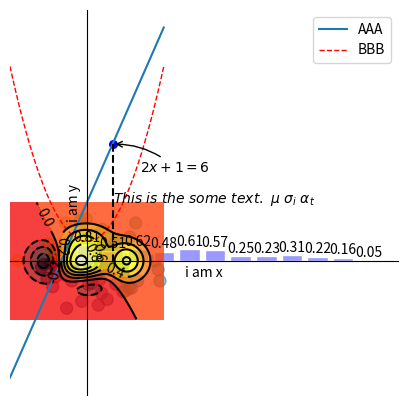

This chart was generated by the following Python code:
# encoding: utf-8
"""
[redacted]
@file: PandasTest8.py
@time: 2017/6/3 16:12
@desc:
"""
import pandas as pd
import numpy as np
import matplotlib.pyplot as plt


# -----------------------------------------------------------
#                          线形图 1
# -----------------------------------------------------------

# 创建数据
# Series和DataFrame都有一个用于生成各类图标的plot方法，默认情况下，
# 他们所生成的是线型图，该Series的索引会被传给matplotlib，并用于绘制x轴
# data = pd.Series(np.random.random(10), index=np.arange(10))

# DataFrame的plot方法会在一个subplot中为各列绘制一条直线，并自动创建图例：
# data = pd.DataFrame(np.random.randn(10,4), columns=list("ABCD"), index=np.arange(10))

# 为了显示好看，我们将数据进行累加
# data.cumsum()
#
# p = data.plot()
#
# plt.show(p)

# -----------------------------------------------------------
#                          线形图 2
# -----------------------------------------------------------

# 在-3 和 3 之间生成50个数
x = np.linspace(-3,3,50)
y1 = 3*x + 3
y2 = x**2 +1

# 创建一个figure, 名称为 figure 2   大小为10, 10
plt.figure(num=2, figsize=(5,5))

# 切记 line1 line2一定要加上 ","
line1, = plt.plot(x, y1, label="up")
line2, = plt.plot(x, y2, color="red", linewidth=1.0, linestyle="--", label="down")

"""
    当设置labels时， 上面定义的label="up", label="down"就会被下面的labels覆盖
    loc : 设置图例的位置
        best ： 系统会自动选择合适的位置
        upper right : 右上
        upper left  ：左上
        lower left  ：左下
        lower right ：右下
        right       ：右
        center left ：左中
        center right：右中
        lower center：中下
        upper center：中上
        center      ：中
"""
plt.legend(handles=[line1, line2], labels=["AAA","BBB"], loc="best")

# 设置x轴y轴的区间限定
# plt.xlim((-1,2))
# plt.ylim((-2,2))
# 设置x,y轴的描述
plt.xlabel("i am x")
plt.ylabel("i am y")

# 修改x，y轴的单位长度
# new_ticks = np.linspace(-1,2,5)
# plt.xticks(new_ticks)
# plt.yticks([-2,-1.8,-1,1.22,3],
#            ["really bad","bad","normal","good","really good"])


# 获取当前的坐标轴 get current axis
ax = plt.gca()

# 去除右边和上边的轴
ax.spines["right"].set_color("none")
ax.spines["top"].set_color("none")

ax.xaxis.set_ticks_position("bottom")
ax.yaxis.set_ticks_position("left")
# 将x轴的位置设置到y轴的 0 位置
ax.spines["bottom"].set_position(("data",0))
# 将y轴的位置设置到x轴的 0 位置
ax.spines["left"].set_position(("data",0))

# 设置tick能见度
for label in ax.get_xticklabels() + ax.get_yticklabels():
    label.set_fontsize(12)
    label.set_bbox(dict(facecolor='green', edgecolor='None', alpha=.7))

#    设置标注
x0 = 1
y0 = 3*x0 + 3

# 设置一个点
# s : 表示点的大小(size)
# color : 颜色 "b"-->"blue"
plt.scatter(x0, y0, s=30, color="b")

# 画线(两点确定一条直线)
# (1,6),(1,0)
# "k--" : k 表示颜色是黑色 "--" 表示虚线
plt.plot([x0,x0],[y0,0],"k--")

# 显示标注
# 'r"$2x+1=%s$" % y0' : 表示需要显示标注
# xy : 表示显示标注的坐标位置
# xycoords : 表示以坐标xy为基准
# xytext : 表示标注的位置是基于(x,y)横坐标+20， 纵坐标-20
# arrowprops : 设置箭头
# connectionstyle ： 箭头的样式
plt.annotate(r"$2x+1=%s$" % y0, xy=(x0,y0), xycoords="data",
             xytext=(+20,-20), textcoords="offset points",
             arrowprops=dict(arrowstyle="->", connectionstyle="arc3,rad=.2"))

plt.text(1,3,r"$This\ is\ the\ some\ text.\ \mu\ \sigma_i\ \alpha_t$")

plt.show()



# -----------------------------------------------------------
#                          柱状图
# -----------------------------------------------------------

# 在生成的线型图的代码中加上kind='bar'(垂直树状图) 此时，Series和DataFrame的索引将会被用作X或Y的刻度。

# 定义DataFrame对象
# df = pd.DataFrame(np.random.rand(6,4), index=np.arange(1,7), columns=["A","B","C","D"])
# print(df)
"""
          A         B         C         D
1  0.497904  0.328244  0.645223  0.678750
2  0.315770  0.544352  0.894848  0.995442
3  0.755586  0.127364  0.269211  0.640939
4  0.209429  0.300002  0.909044  0.564771
5  0.901727  0.090296  0.569479  0.603802
6  0.020938  0.331144  0.586158  0.723000
"""
# plt.show(df.plot(kind="bar"))



# -----------------------------------------------------------
#                          散点图
# -----------------------------------------------------------

X = np.random.normal(0,1,100)
Y = np.random.normal(0,1,100)
T = np.arctan2(Y, X)
plt.scatter(X, Y, s=75, c=T, alpha=.5)

# 什么也不给就是去除x， y的刻度
plt.xticks(())
plt.yticks(())
plt.show()

# -----------------------------------------------------------
#                          柱状图
# -----------------------------------------------------------


X = np.arange(12)
Y = (1 - X/float(12)) * np.random.uniform(0.5, 1.0, 12)
# print(Y1)

# 设置柱状图的颜色
plt.bar(X, Y, facecolor="#9999ff", edgecolor="white")

# 去除上，you边框
ax = plt.gca()
ax.spines["top"].set_color("none")
ax.spines["right"].set_color("none")

for x, y in zip(X, Y):
    plt.text(x, y +0.01, "%.2f" % y, ha="center", va="bottom")

plt.show()


# -----------------------------------------------------------
#                          等高线
# -----------------------------------------------------------

def f(x, y):
    return (1 - x/2 + x**5 + y**3) * np.exp(-x**2-y**2)

n = 256
x = np.linspace(-3, 3, n)
y = np.linspace(-3, 3, n)
X, Y = np.meshgrid(x, y)

plt.contourf(X, Y, f(X, Y), 10, alpha=0.75, cmap=plt.cm.hot)

C = plt.contour(X, Y, f(X, Y), 10, colors="black", linewidth=.5)

plt.clabel(C, inline=True, fontsize=10)

plt.show()























